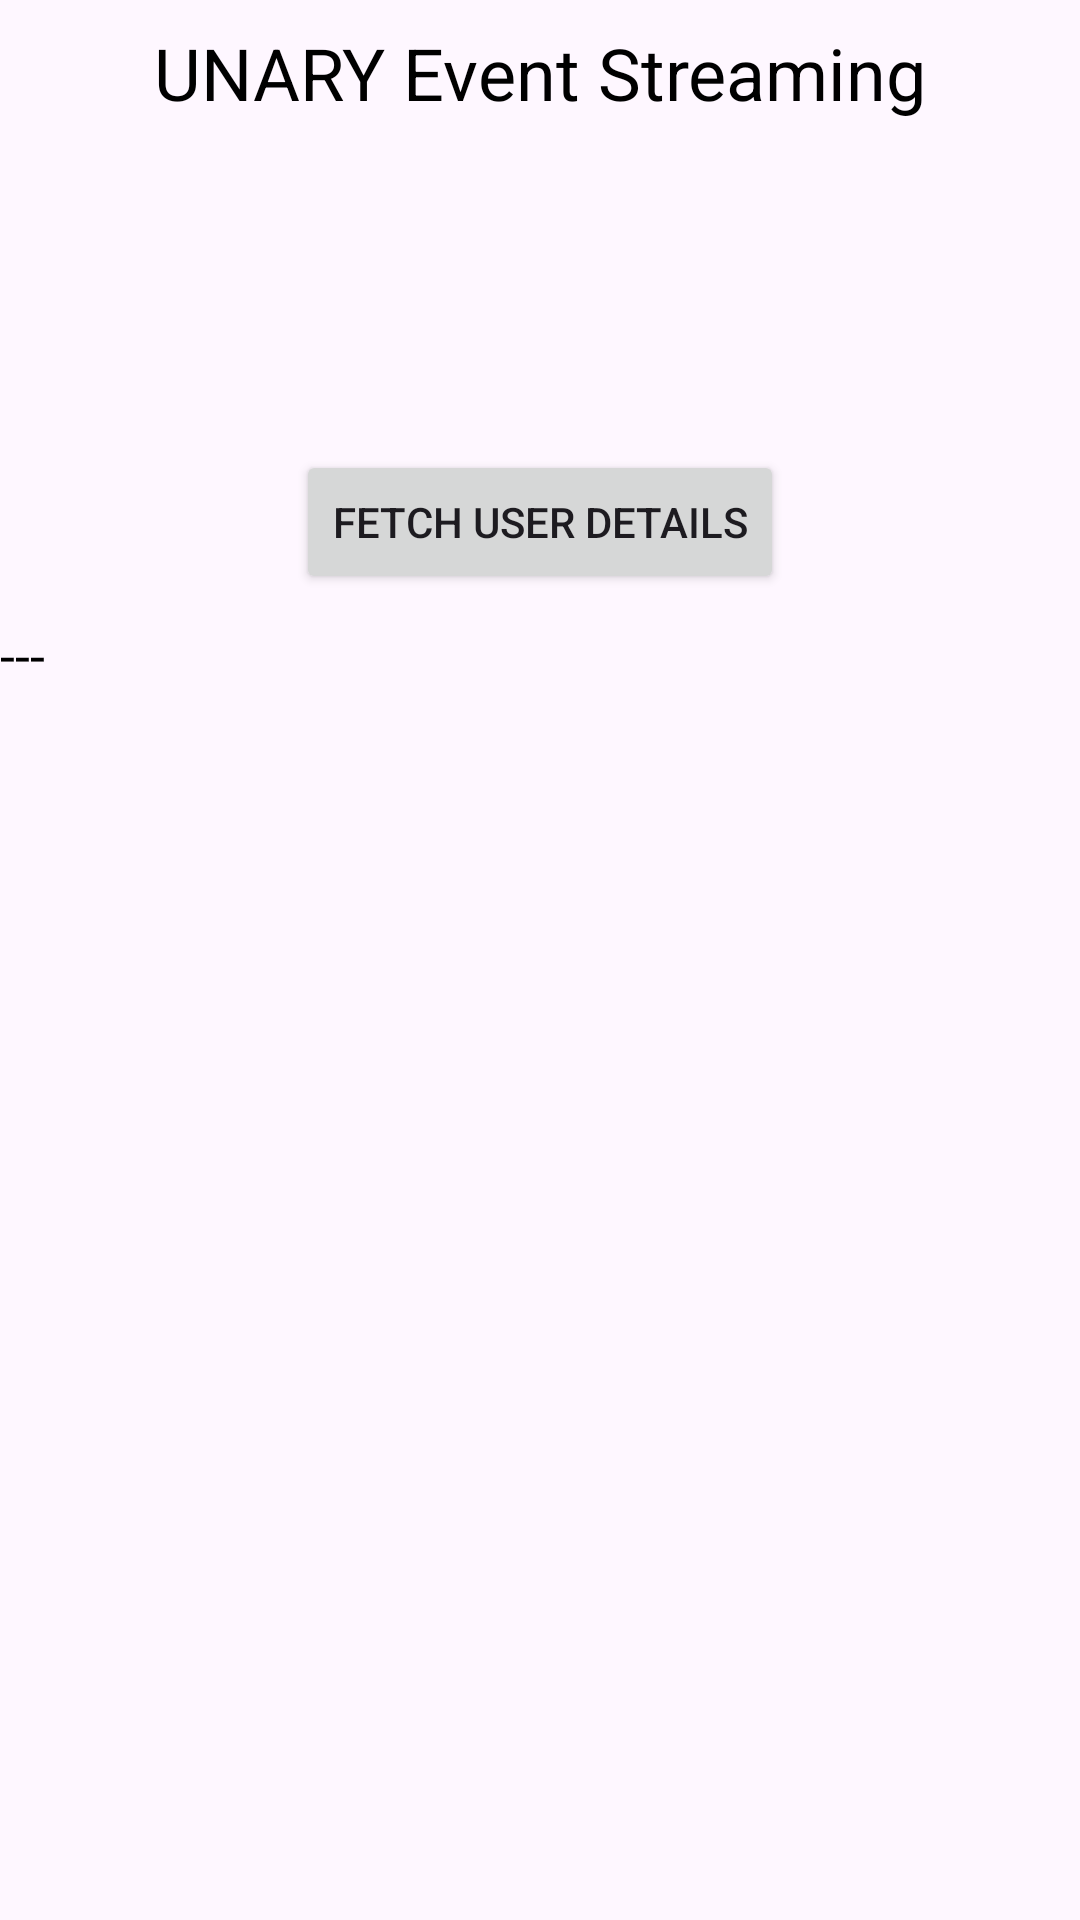

The Android layout XML behind this screen, and the referenced resources:
<!-- AndroidManifest.xml: application theme Theme.DLMSDemoAndroid -->
<!-- res/layout/activity_user_details.xml -->
<?xml version="1.0" encoding="utf-8"?>
<androidx.constraintlayout.widget.ConstraintLayout xmlns:android="http://schemas.android.com/apk/res/android"
    xmlns:app="http://schemas.android.com/apk/res-auto"
    xmlns:tools="http://schemas.android.com/tools"
    android:id="@+id/main"
    android:layout_width="match_parent"
    android:layout_height="match_parent"
    tools:context=".UserDetailsActivity">

    <TextView
        app:layout_constraintTop_toTopOf="parent"
        app:layout_constraintStart_toStartOf="parent"
        app:layout_constraintEnd_toEndOf="parent"
        android:text="UNARY Event Streaming"
        android:textSize="24sp"
        android:layout_marginTop="8dp"
        android:textColor="@color/black"
        android:layout_width="wrap_content"
        android:layout_height="wrap_content"/>

    <Button
        android:id="@+id/fetchUserDetailsBtn"
        android:layout_width="wrap_content"
        android:layout_height="wrap_content"
        android:text="Fetch User Details"
        android:onClick="fetchUserDetails"
        android:layout_marginTop="150dp"
        app:layout_constraintEnd_toEndOf="parent"
        app:layout_constraintStart_toStartOf="parent"
        app:layout_constraintTop_toTopOf="parent" />

    <TextView
        android:id="@+id/userDetailsTv"
        app:layout_constraintTop_toBottomOf="@id/fetchUserDetailsBtn"
        app:layout_constraintStart_toStartOf="parent"
        app:layout_constraintEnd_toEndOf="parent"
        android:text="---"
        android:textSize="18sp"
        android:layout_marginTop="8dp"
        android:textColor="@color/black"
        android:layout_width="match_parent"
        android:layout_height="wrap_content"/>

</androidx.constraintlayout.widget.ConstraintLayout>
<!-- resources referenced by this layout -->
<resources>
  <style name="Theme.DLMSDemoAndroid" parent="Base.Theme.DLMSDemoAndroid" />
  <style name="Base.Theme.DLMSDemoAndroid" parent="Theme.Material3.DayNight.NoActionBar">
          
          
      </style>
  <!-- not gathered from this repository: default colours our renderer supplied (Android Studio template values) -->
  <color name="black">#FF000000</color>
</resources>
